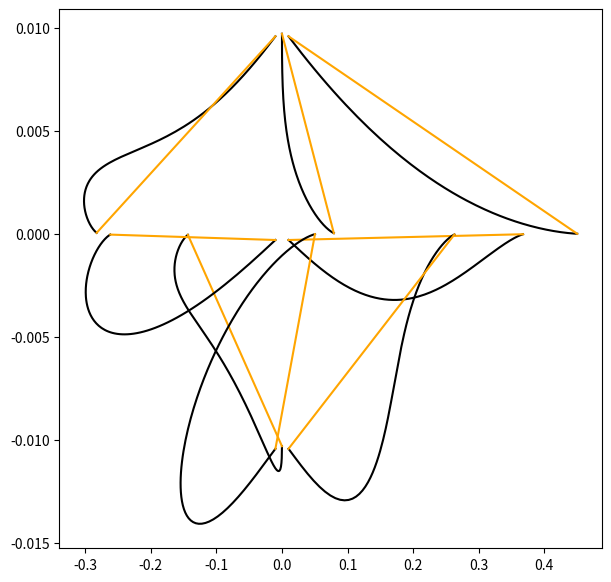

The matplotlib source for this figure:
import math
import numpy as np
import matplotlib.pyplot as plt


def p_controller(x_goal, y_goal, x_initial=0, y_initial=0, theta_initial=math.pi/2, delta_t=0.01, threshold=0.0001):
    x_errors = []
    y_errors = []

    theta = theta_initial
    x_cur = x_initial
    y_cur = y_initial

    e_x = 0
    e_y = 0

    while math.sqrt(math.pow((x_goal-x_cur), 2) + math.pow((y_goal-y_cur), 2)) > threshold:
        delta_x = x_goal - x_cur
        delta_y = y_goal - y_cur

        ro = math.sqrt(math.pow(delta_x, 2) + math.pow(delta_y, 2))

        alpha = -theta + math.atan2(delta_y, delta_x)
        while(alpha > math.pi):
          alpha = alpha - 2 * math.pi
        while(alpha < -math.pi):
          alpha = alpha + 2 * math.pi

        beta = -theta - alpha
        while(beta > math.pi):
          beta = beta - 2 * math.pi
        while(beta < -math.pi):
          beta = beta + 2 * math.pi

        k = (3, 8, -1.5)  # (k_ro, k_alpha, k_beta)

        v = k[0] * ro
        omega = k[1] * alpha + k[2] * beta

        x_dot, y_dot, theta_dot = v * \
            math.cos(theta), v * math.sin(theta), omega

        x_cur, y_cur, theta = x_cur + x_dot*delta_t, y_cur + \
            y_dot*delta_t, theta + omega*delta_t

        e_x += x_goal - x_cur
        e_y = + y_goal - y_cur

        x_errors.append(e_x)
        y_errors.append(e_y)

    return x_errors, y_errors


plt.figure(figsize=(7, 7), dpi=100)

xx, yy = p_controller(0, 10/1000)
plt.plot(xx, yy, color='black')
plt.plot([xx[0], xx[len(xx)-1]], [yy[0], yy[len(yy)-1]], 'orange')

xx, yy = p_controller(0, -10/1000)
plt.plot(xx, yy, color='black')
plt.plot([xx[0], xx[len(xx)-1]], [yy[0], yy[len(yy)-1]], 'orange')

xx, yy = p_controller(10/1000, 0)
plt.plot(xx, yy, color='black')
plt.plot([xx[0], xx[len(xx)-1]], [yy[0], yy[len(yy)-1]], 'orange')

xx, yy = p_controller(-10/1000, 0)
plt.plot(xx, yy, color='black')
plt.plot([xx[0], xx[len(xx)-1]], [yy[0], yy[len(yy)-1]], 'orange')

xx, yy = p_controller(10/1000, 10/1000)
plt.plot(xx, yy, color='black')
plt.plot([xx[0], xx[len(xx)-1]], [yy[0], yy[len(yy)-1]], 'orange')

xx, yy = p_controller(-10/1000, 10/1000)
plt.plot(xx, yy, color='black')
plt.plot([xx[0], xx[len(xx)-1]], [yy[0], yy[len(yy)-1]], 'orange')

xx, yy = p_controller(10/1000, -10/1000)
plt.plot(xx, yy, color='black')
plt.plot([xx[0], xx[len(xx)-1]], [yy[0], yy[len(yy)-1]], 'orange')

xx, yy = p_controller(-10/1000, -10/1000)
plt.plot(xx, yy, color='black')
plt.plot([xx[0], xx[len(xx)-1]], [yy[0], yy[len(yy)-1]], 'orange')
